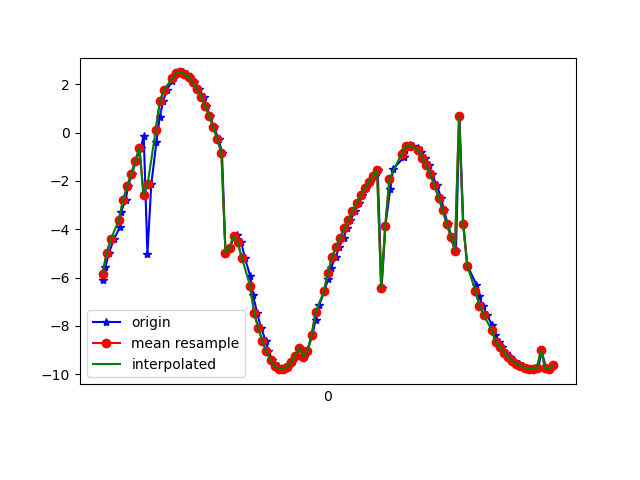

Data behind this chart, as committed beside it:
1618545361403, 1241037526862660, -6.1093483, 6.9147134, -3.3019083
1618545361414, 1241037546093430, -5.558, 7.055, -3.922
1618545361431, 1241037565324200, -4.986, 7.176, -4.437
1618545361455, 1241037584554970, -4.419, 7.155, -5.032
1618545361484, 1241037603785740, -3.917, 7.051, -5.567
1618545361489, 1241037623016510, -3.296, 6.941, -6.083
1618545361513, 1241037642247280, -2.791, 6.729, -6.556
1618545361524, 1241037661478050, -2.22, 6.41, -7.072
1618545361545, 1241037680708820, -1.703, 6.12, -7.462
1618545361562, 1241037699939590, -1.166, 5.665, -7.911
1618545361587, 1241037719170360, -0.6202, 5.248, -8.253
1618545361601, 1241037738401130, -0.1361, 4.667, -8.616
1618545361619, 1241037757631900, -5.014, 6.738, -5.05
1618545361638, 1241037776862670, -2.129, 5.706, -7.678
1618545361663, 1241037796093440, -0.3865, 4.387, -8.755
1618545361679, 1241037815324210, 0.6492, 3.227, -9.231
1618545361696, 1241037834554980, 1.322, 2.156, -9.468
1618545361714, 1241037853785750, 1.773, 1.174, -9.566
1618545361740, 1241037873016520, 2.146, 0.2246, -9.559
1618545361753, 1241037892247290, 2.37, -0.7043, -9.483
1618545361772, 1241037911478060, 2.478, -1.603, -9.345
1618545361792, 1241037930708830, 2.496, -2.473, -9.149
1618545361814, 1241037949939600, 2.431, -3.309, -8.898
1618545361829, 1241037969170370, 2.292, -4.124, -8.589
1618545361848, 1241037988401140, 2.087, -4.91, -8.221
1618545361869, 1241038007631910, 1.821, -5.655, -7.794
1618545361893, 1241038026862680, 1.498, -6.344, -7.318
1618545361905, 1241038046093450, 1.124, -6.962, -6.805
1618545361924, 1241038065324220, 0.7022, -7.508, -6.259
1618545361943, 1241038084554990, 0.2408, -7.978, -5.686
1618545361967, 1241038103785760, -0.2647, -8.357, -5.112
1618545361983, 1241038123016530, -0.8205, -8.633, -4.564
1618545362000, 1241038142247300, -4.962, -2.226, -8.153
1618545362020, 1241038161478070, -4.78, -6.179, -5.918
1618545362042, 1241038180836785, -4.299, -7.742, -4.198
1618545362058, 1241038200067555, -4.227, -8.312, -3.015
1618545362077, 1241038219298325, -4.546, -8.431, -2.073
1618545362095, 1241038238529095, -5.188, -8.204, -1.347
1618545362121, 1241038257759865, -5.948, -7.735, -0.9106
1618545362134, 1241038276990635, -6.723, -7.104, -0.6183
1618545362155, 1241038296221405, -7.471, -6.332, -0.3588
1618545362173, 1241038315452175, -8.086, -5.535, -0.18
1618545362197, 1241038334682945, -8.614, -4.673, -0.0836
1618545362210, 1241038353913715, -9.06, -3.735, -0.05129
1618545362229, 1241038373144485, -9.409, -2.739, -0.04337
1618545362255, 1241038392375255, -9.65, -1.709, -0.03663
1618545362272, 1241038411606025, -9.777, -0.6691, -0.04117
1618545362286, 1241038430836795, -9.793, 0.3636, -0.09162
1618545362305, 1241038450067565, -9.701, 1.38, -0.1732
1618545362327, 1241038469298335, -9.509, 2.355, -0.2503
1618545362346, 1241038488529105, -9.236, 3.263, -0.3114
1618545362363, 1241038507759875, -8.896, 4.091, -0.4072
1618545362381, 1241038526990645, -9.276, 0.4277, -3.133
1618545362400, 1241038546221415, -9.037, 3.259, -1.936
1618545362424, 1241038565452185, -8.391, 4.871, -1.38
1618545362440, 1241038584682955, -7.746, 5.874, -1.238
1618545362458, 1241038603913725, -7.137, 6.564, -1.424
1618545362482, 1241038623144495, -6.576, 7.019, -1.878
1618545362501, 1241038642375265, -6.061, 7.279, -2.513
1618545362515, 1241038661606035, -5.584, 7.37, -3.248
1618545362539, 1241038680836805, -5.141, 7.325, -3.993
... 55 more rows
